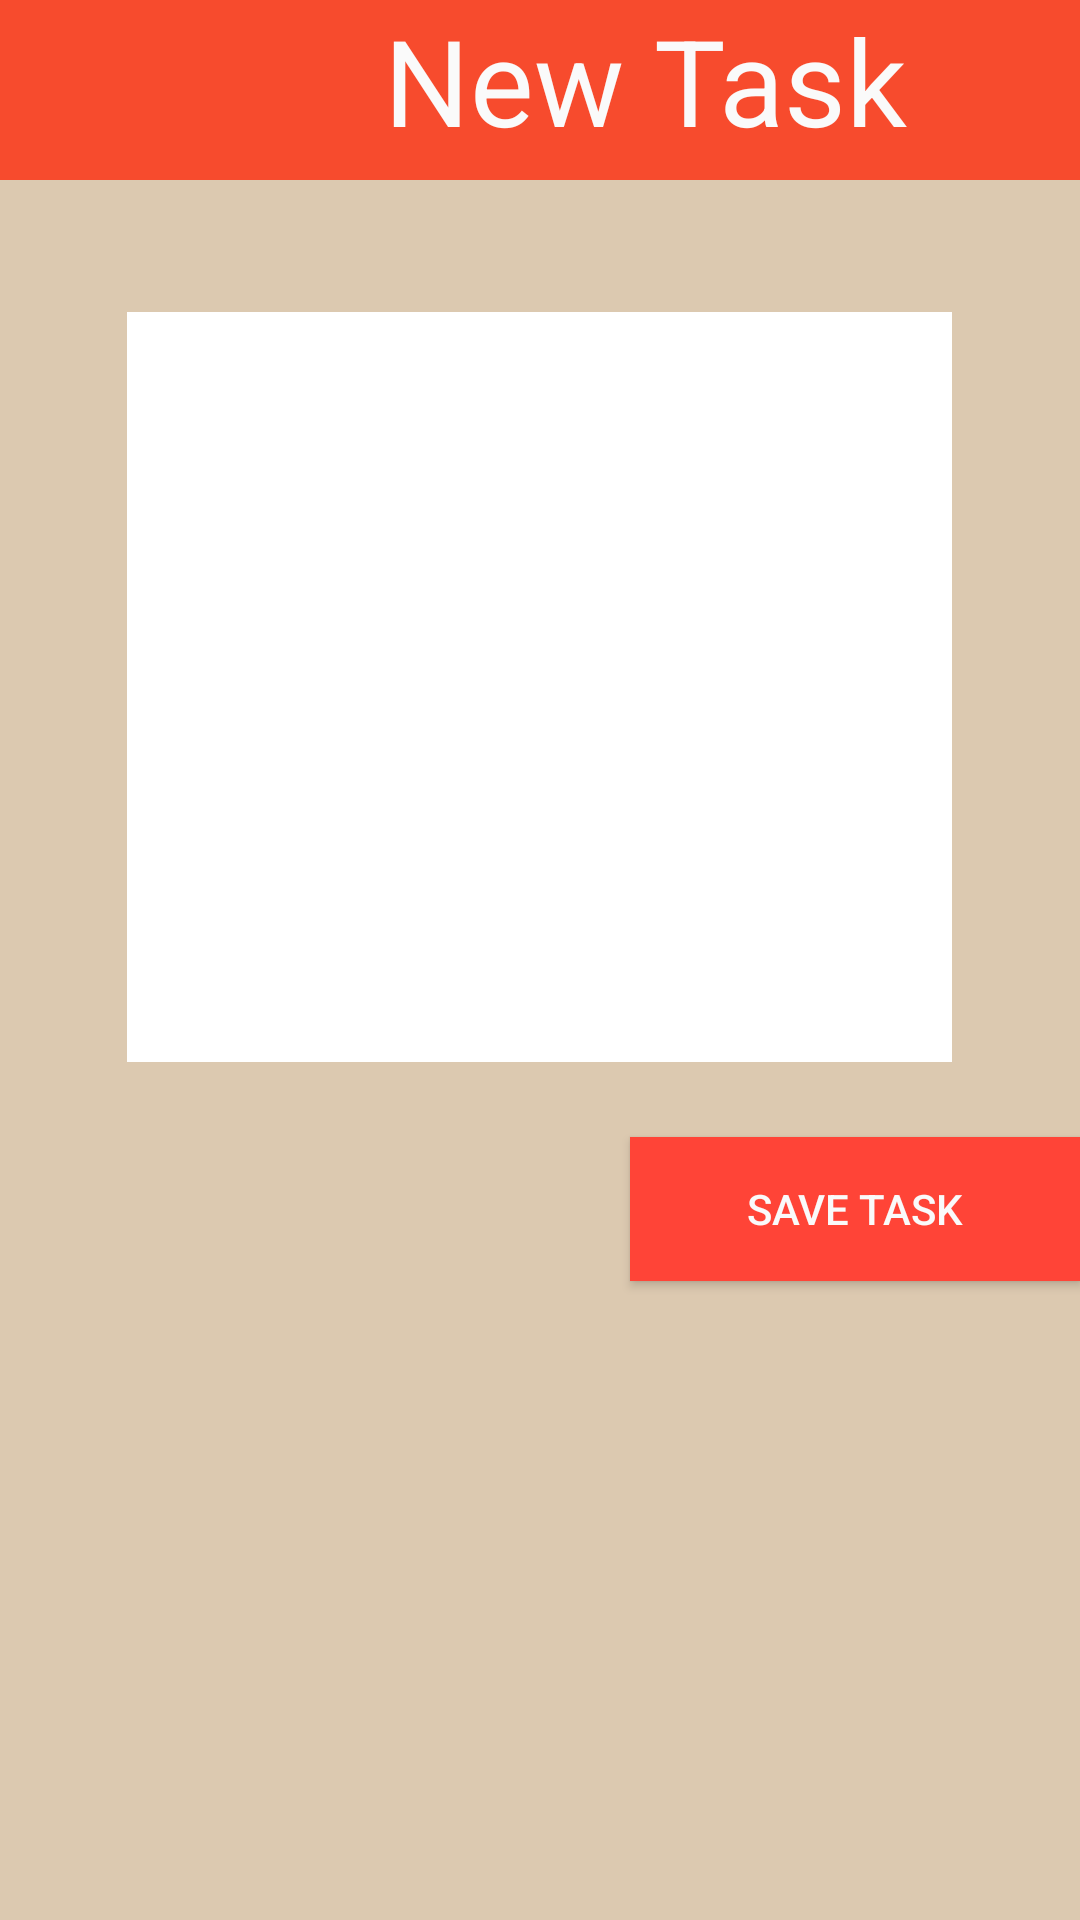

Reconstruct the res/layout file that produces this screen, plus the resources it refers to.
<!-- AndroidManifest.xml: application theme AppTheme -->
<!-- res/layout/fragment_new_task.xml -->
<RelativeLayout
    xmlns:android="http://schemas.android.com/apk/res/android"
    xmlns:tools="http://schemas.android.com/tools"
    android:layout_width="match_parent"
    android:layout_height="match_parent"
    tools:context="tirt.tirtclient.NewTaskFragment"
    android:orientation="vertical"
    android:weightSum="1"
    android:background="#DCC9B0"
    android:id="@+id/IdLinear">

    <TextView android:layout_width="match_parent"
        android:layout_height="60dp"
        android:text="       New Task"
        android:textAlignment="center"
        android:textSize="40dp"
        android:background="#F74B2D"
        android:id="@+id/newTaskTextView" />

    <EditText
        android:layout_width="wrap_content"
        android:layout_height="wrap_content"
        android:inputType="textMultiLine"
        android:ems="10"
        android:id="@+id/newTaskEditText"
        android:background="#FFFFFF"
        android:autoText="false"
        android:layout_below="@+id/newTaskTextView"
        android:layout_centerHorizontal="true"
        android:layout_marginTop="44dp"
        android:height="250dp"
        android:width="275dp" />

    <Button
        android:layout_width="wrap_content"
        android:layout_height="wrap_content"
        android:text="Save Task"
        android:id="@+id/newTaskSaveButton"
        android:layout_marginTop="25dp"
        android:background="#FF4437"
        android:width="150dp"
        android:layout_below="@+id/newTaskEditText"
        android:layout_alignParentEnd="true" />

</RelativeLayout>
<!-- resources referenced by this layout -->
<resources>
  <style name="AppTheme" parent="Theme.AppCompat.Light">
      <item name="android:background">@color/background_material_light</item>
      <item name="android:textColor">@color/background_material_light</item>
      </style>
</resources>
